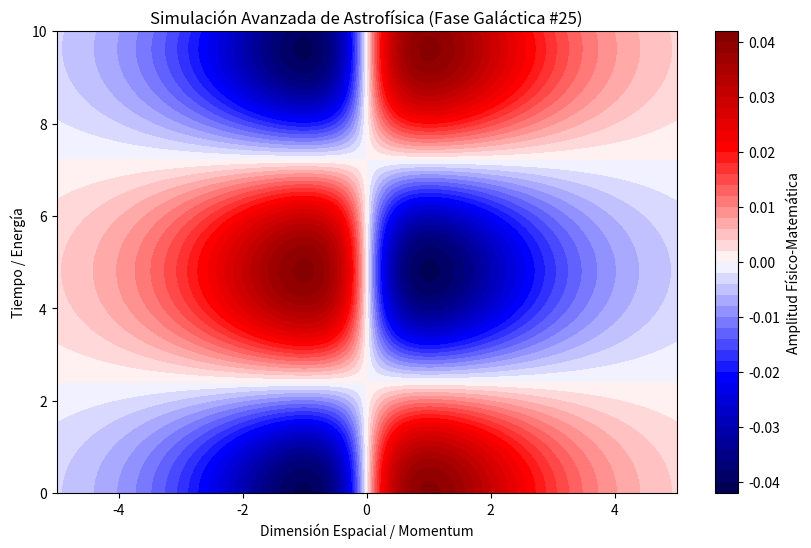

This figure's Python source:
%matplotlib inline
# Simulación Galáctica: Astrofísica - Variante 25
import numpy as np
import matplotlib.pyplot as plt

# Parámetros Físicos Aleatorios
param_1 = 0.109
param_2 = 0.653
param_3 = 0.986

t = np.linspace(0, 10, 500)
x = np.linspace(-5, 5, 500)
X, T = np.meshgrid(x, t)

# Ecuación Base (Avanzada)
Z = np.sin(X * param_1) * np.cos(T * param_2) * np.exp(-np.abs(X) * param_3)

plt.figure(figsize=(10, 6))
plt.contourf(X, T, Z, 50, cmap='seismic')
plt.colorbar(label='Amplitud Físico-Matemática')
plt.title(r'Simulación Avanzada de Astrofísica (Fase Galáctica #25)')
plt.xlabel('Dimensión Espacial / Momentum')
plt.ylabel('Tiempo / Energía')
plt.show()
